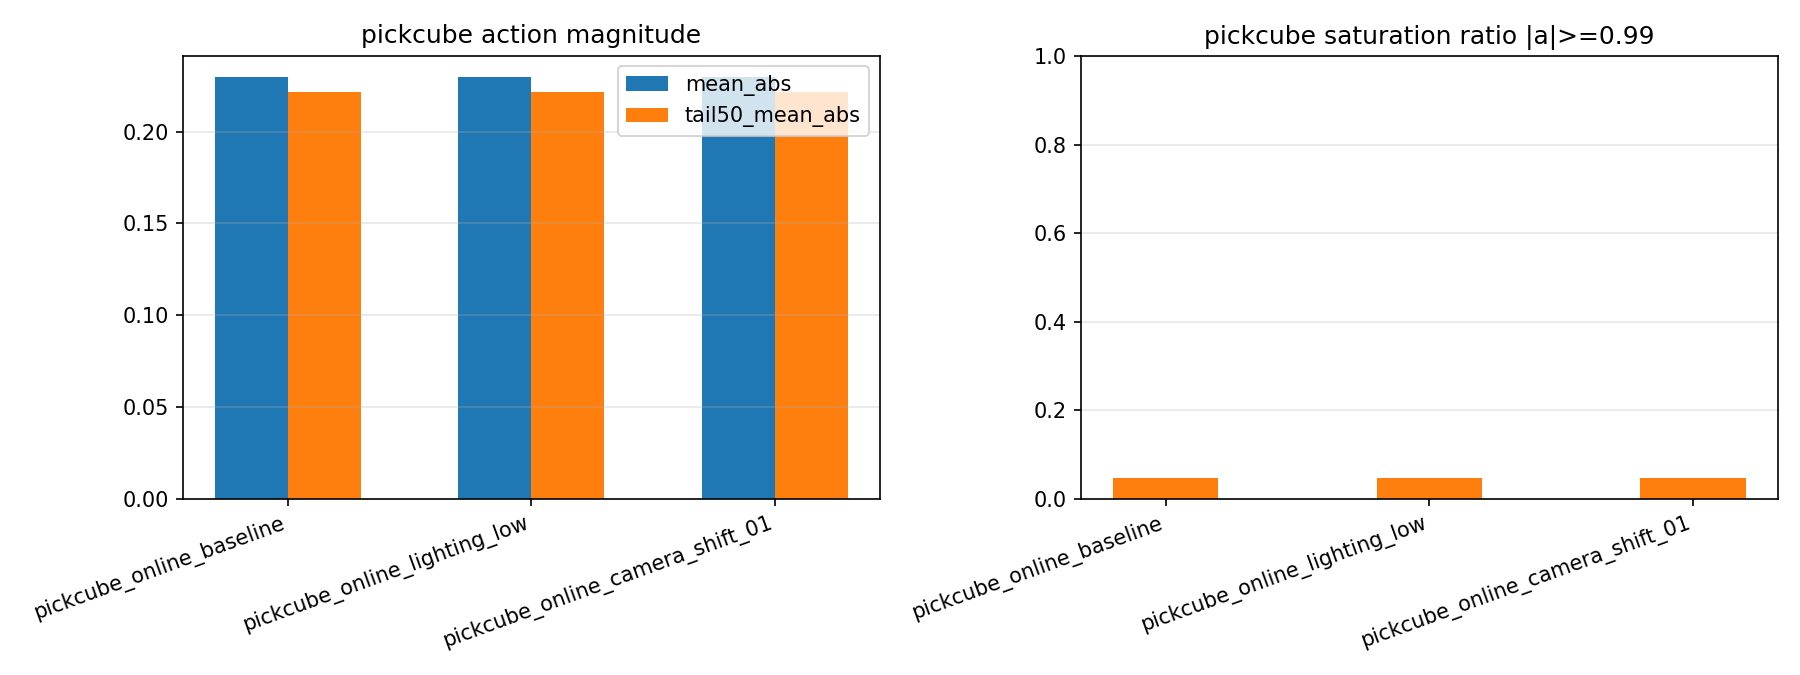

The file beside this chart, header and first rows:
name, action_dim, count, mean, std, max_abs, sat_ratio_abs_ge_0.99, tail50_mean_abs, tail50_max_abs, success, steps, reward
pickcube_online_baseline, 0, 69, -0.0324, 0.05139, 0.1474, 0.0, 0.04943, 0.1474, True, 69, 21.37
pickcube_online_baseline, 1, 69, -0.04242, 0.308, 0.6921, 0.0, 0.2499, 0.6921, True, 69, 21.37
pickcube_online_baseline, 2, 69, 0.01052, 0.03093, 0.09037, 0.0, 0.01357, 0.0333, True, 69, 21.37
pickcube_online_baseline, 3, 69, 0.0649, 0.1411, 0.3993, 0.0, 0.1189, 0.3993, True, 69, 21.37
pickcube_online_baseline, 4, 69, -0.01795, 0.06811, 0.1735, 0.0, 0.02958, 0.08251, True, 69, 21.37
pickcube_online_baseline, 5, 69, -0.112, 0.3986, 0.9243, 0.0, 0.3294, 0.9243, True, 69, 21.37
pickcube_online_baseline, 6, 69, -0.1292, 0.1455, 0.5069, 0.0, 0.06824, 0.2031, True, 69, 21.37
pickcube_online_baseline, 7, 69, 0.02201, 0.939, 1.0, 0.3768, 0.916, 1.0, True, 69, 21.37
pickcube_online_lighting_low, 0, 69, -0.0324, 0.05139, 0.1474, 0.0, 0.04943, 0.1474, True, 69, 21.37
pickcube_online_lighting_low, 1, 69, -0.04242, 0.308, 0.6921, 0.0, 0.2499, 0.6921, True, 69, 21.37
pickcube_online_lighting_low, 2, 69, 0.01052, 0.03093, 0.09037, 0.0, 0.01357, 0.0333, True, 69, 21.37
pickcube_online_lighting_low, 3, 69, 0.0649, 0.1411, 0.3993, 0.0, 0.1189, 0.3993, True, 69, 21.37
pickcube_online_lighting_low, 4, 69, -0.01795, 0.06811, 0.1735, 0.0, 0.02958, 0.08251, True, 69, 21.37
pickcube_online_lighting_low, 5, 69, -0.112, 0.3986, 0.9243, 0.0, 0.3294, 0.9243, True, 69, 21.37
pickcube_online_lighting_low, 6, 69, -0.1292, 0.1455, 0.5069, 0.0, 0.06824, 0.2031, True, 69, 21.37
pickcube_online_lighting_low, 7, 69, 0.02201, 0.939, 1.0, 0.3768, 0.916, 1.0, True, 69, 21.37
pickcube_online_camera_shift_01, 0, 69, -0.0324, 0.05139, 0.1474, 0.0, 0.04943, 0.1474, True, 69, 21.37
pickcube_online_camera_shift_01, 1, 69, -0.04242, 0.308, 0.6921, 0.0, 0.2499, 0.6921, True, 69, 21.37
pickcube_online_camera_shift_01, 2, 69, 0.01052, 0.03093, 0.09037, 0.0, 0.01357, 0.0333, True, 69, 21.37
pickcube_online_camera_shift_01, 3, 69, 0.0649, 0.1411, 0.3993, 0.0, 0.1189, 0.3993, True, 69, 21.37
pickcube_online_camera_shift_01, 4, 69, -0.01795, 0.06811, 0.1735, 0.0, 0.02958, 0.08251, True, 69, 21.37
pickcube_online_camera_shift_01, 5, 69, -0.112, 0.3986, 0.9243, 0.0, 0.3294, 0.9243, True, 69, 21.37
pickcube_online_camera_shift_01, 6, 69, -0.1292, 0.1455, 0.5069, 0.0, 0.06824, 0.2031, True, 69, 21.37
pickcube_online_camera_shift_01, 7, 69, 0.02201, 0.939, 1.0, 0.3768, 0.916, 1.0, True, 69, 21.37
